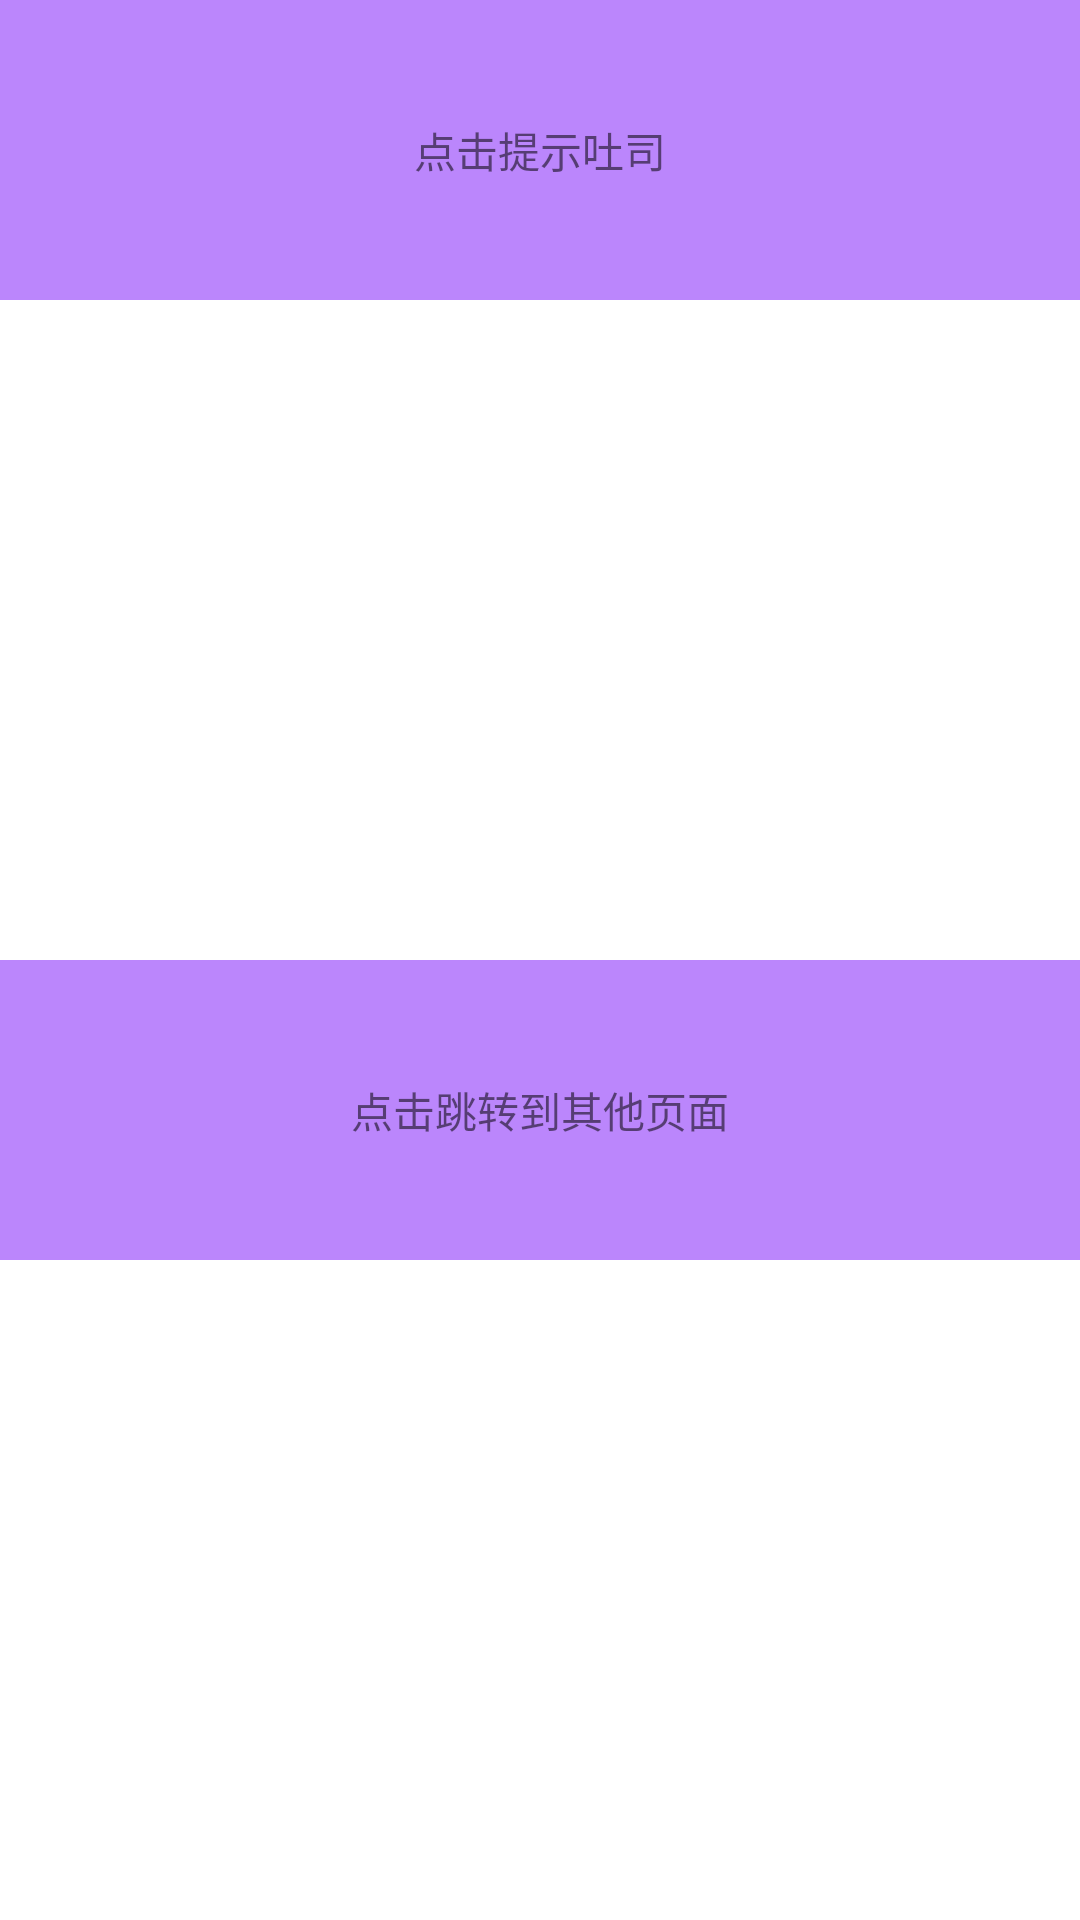

Android layout source for this screen:
<!-- AndroidManifest.xml: application theme Theme.MyTestApplication -->
<!-- res/layout/activity_test_class_apt.xml -->
<?xml version="1.0" encoding="utf-8"?>
<androidx.constraintlayout.widget.ConstraintLayout xmlns:android="http://schemas.android.com/apk/res/android"
    xmlns:app="http://schemas.android.com/apk/res-auto"
    android:layout_width="match_parent"
    android:layout_height="match_parent">

    <TextView
        android:id="@+id/toast"
        android:layout_width="match_parent"
        android:layout_height="100dp"
        android:background="@color/purple_200"
        android:gravity="center"
        android:text="点击提示吐司"
        app:layout_constraintBottom_toTopOf="@id/toast"
        app:layout_constraintTop_toTopOf="parent" />

    <TextView
        android:id="@+id/jump_to_second"
        android:layout_width="match_parent"
        android:layout_height="100dp"
        android:background="@color/purple_200"
        android:gravity="center"
        android:text="点击跳转到其他页面"
        app:layout_constraintBottom_toBottomOf="parent"
        app:layout_constraintTop_toBottomOf="@id/toast" />

</androidx.constraintlayout.widget.ConstraintLayout>
<!-- resources referenced by this layout -->
<resources>
  <style name="Theme.MyTestApplication" parent="Theme.MaterialComponents.DayNight.DarkActionBar">
          
          <item name="colorPrimary">@color/purple_500</item>
          <item name="colorPrimaryVariant">@color/purple_700</item>
          <item name="colorOnPrimary">@color/white</item>
          
          <item name="colorSecondary">@color/teal_200</item>
          <item name="colorSecondaryVariant">@color/teal_700</item>
          <item name="colorOnSecondary">@color/black</item>
          
          <item name="android:statusBarColor" tools:targetApi="l">?attr/colorPrimaryVariant</item>
          
      </style>
  <!-- not gathered from this repository: default colours our renderer supplied (Android Studio template values) -->
  <color name="purple_200">#FFBB86FC</color>
  <color name="purple_500">#FF6200EE</color>
  <color name="purple_700">#FF3700B3</color>
  <color name="teal_200">#FF03DAC5</color>
  <color name="teal_700">#FF018786</color>
  <color name="black">#FF000000</color>
  <color name="white">#FFFFFFFF</color>
</resources>
